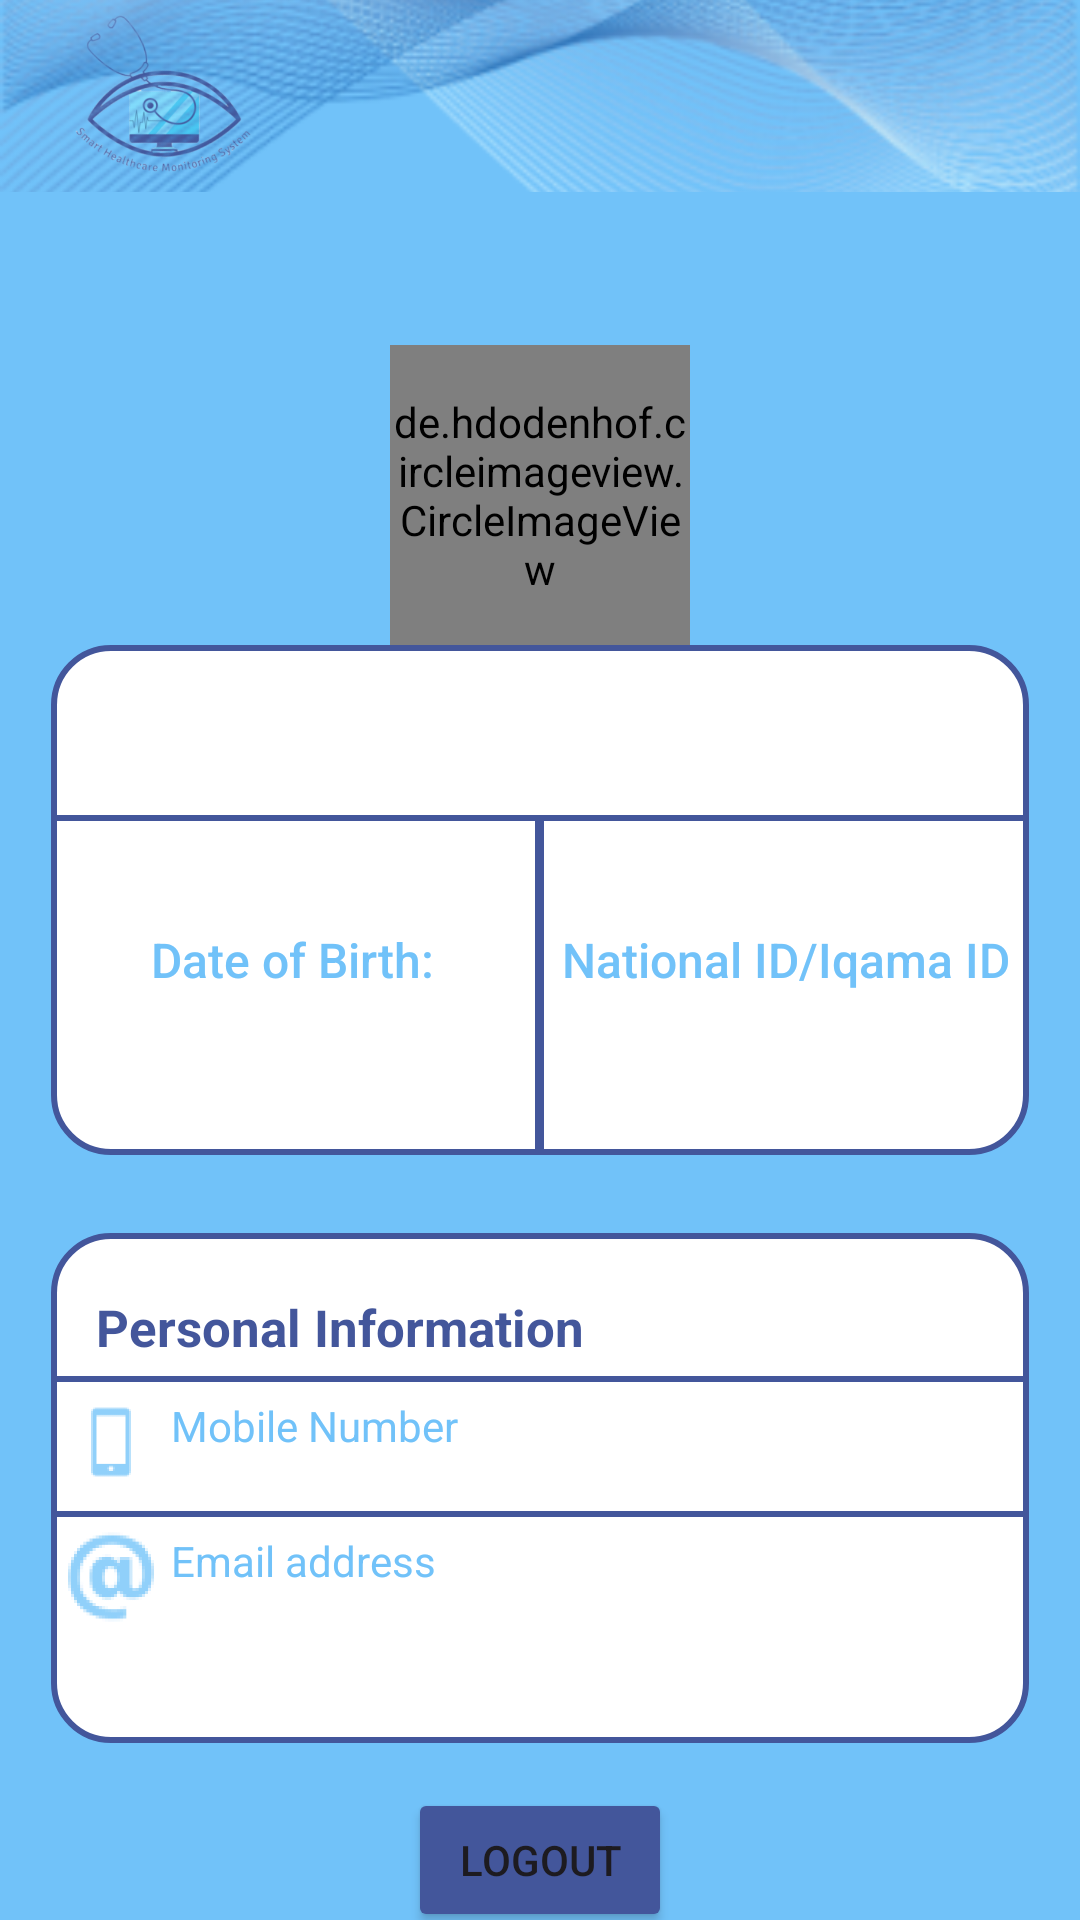

Reconstruct the res/layout file that produces this screen, plus the resources it refers to.
<!-- AndroidManifest.xml: application theme Theme.SmartHCMS -->
<!-- res/layout/profile_layout.xml -->
<?xml version="1.0" encoding="utf-8"?>
<androidx.constraintlayout.widget.ConstraintLayout xmlns:android="http://schemas.android.com/apk/res/android"
    xmlns:app="http://schemas.android.com/apk/res-auto"
    xmlns:tools="http://schemas.android.com/tools"
    android:layout_width="match_parent"
    android:layout_height="match_parent"
    android:background="@color/main"
    tools:context=".views.Profile">


    <ProgressBar
        android:visibility="gone"
        android:id="@+id/progress"
        android:layout_width="wrap_content"
        android:layout_height="wrap_content"
        android:progressTint="@color/main"
        app:layout_constraintBottom_toBottomOf="parent"
        app:layout_constraintEnd_toEndOf="parent"
        app:layout_constraintStart_toStartOf="parent"
        app:layout_constraintTop_toBottomOf="@+id/logout" />
    <include
        android:id="@+id/wave"
        layout="@layout/wave"
        app:layout_constraintEnd_toEndOf="parent"
        app:layout_constraintStart_toStartOf="parent"
        app:layout_constraintTop_toTopOf="parent" />





    <de.hdodenhof.circleimageview.CircleImageView
        android:id="@+id/imageView"
        android:layout_width="100dp"
        android:layout_height="100dp"
        android:layout_marginTop="51dp"
        app:civ_border_width="2dp"
        app:civ_border_color="#FF000000"
        android:src="@mipmap/ic_profile_foreground"
        app:layout_constraintEnd_toEndOf="@+id/linearLayout3"
        app:layout_constraintStart_toStartOf="@+id/linearLayout3"
        app:layout_constraintTop_toBottomOf="@+id/wave" />

    <LinearLayout
        android:id="@+id/linearLayout3"
        android:layout_width="match_parent"
        android:layout_height="170dp"
        android:layout_marginStart="17dp"
        android:layout_marginEnd="17dp"
        android:background="@drawable/patient_home_shape"
        android:orientation="vertical"
        android:paddingTop="15dp"
        app:layout_constraintEnd_toEndOf="parent"
        app:layout_constraintStart_toStartOf="parent"
        app:layout_constraintTop_toBottomOf="@+id/imageView">

        <TextView
            android:id="@+id/tv_username"
            android:layout_width="wrap_content"
            android:layout_height="wrap_content"
            android:layout_gravity="center"
            android:textColor="@color/main"
            android:textSize="17sp"
            android:textStyle="bold" />

        <TextView
            android:id="@+id/tv_healthId"
            android:layout_width="wrap_content"
            android:layout_height="wrap_content"
            android:layout_gravity="center"
            android:textColor="@color/texts"
            android:textSize="14sp"
            android:textStyle="bold" />

        <View
            android:layout_width="match_parent"
            android:layout_height="2dp"
            android:background="@color/second" />

        <LinearLayout
            android:layout_width="match_parent"
            android:layout_height="match_parent"
            android:orientation="horizontal">

            <LinearLayout
                android:layout_width="0dp"
                android:layout_height="match_parent"
                android:layout_weight="1"
                android:gravity="center"
                android:orientation="vertical">

                <TextView
                    android:layout_width="wrap_content"
                    android:layout_height="wrap_content"
                    android:layout_marginVertical="7dp"
                    android:fontFamily="sans-serif-medium"
                    android:text="@string/date_of_birth_"
                    android:textColor="@color/main"
                    android:textSize="16sp" />

                <TextView
                    android:id="@+id/date_ofBirth"
                    android:layout_width="wrap_content"
                    android:layout_height="wrap_content" />
            </LinearLayout>

            <View
                android:layout_width="0dp"
                android:layout_height="match_parent"
                android:layout_weight="0.02"
                android:background="@color/second" />

            <LinearLayout
                android:layout_width="0dp"
                android:layout_height="match_parent"
                android:layout_weight="1"
                android:gravity="center"
                android:orientation="vertical">

                <TextView
                    android:layout_width="wrap_content"
                    android:layout_height="wrap_content"
                    android:layout_marginVertical="7dp"
                    android:fontFamily="sans-serif-medium"
                    android:text="@string/national_id_iqama_id"
                    android:textColor="@color/main"
                    android:textSize="16sp" />

                <TextView
                    android:id="@+id/id_orIqama"
                    android:layout_width="wrap_content"
                    android:layout_height="wrap_content"
                    />
            </LinearLayout>
        </LinearLayout>

    </LinearLayout>

    <LinearLayout
        android:id="@+id/linearLayout5"
        android:layout_width="match_parent"
        android:layout_height="170dp"
        android:layout_marginStart="17dp"
        android:layout_marginTop="26dp"
        android:layout_marginEnd="17dp"
        android:background="@drawable/patient_home_shape"
        android:orientation="vertical"
        android:paddingTop="15dp"
        app:layout_constraintEnd_toEndOf="parent"
        app:layout_constraintStart_toStartOf="parent"
        app:layout_constraintTop_toBottomOf="@+id/linearLayout3">

        <TextView
            android:layout_width="wrap_content"
            android:layout_height="wrap_content"
            android:layout_gravity="start"
            android:layout_marginHorizontal="15dp"
            android:layout_marginVertical="5dp"
            android:text="@string/personal_information"
            android:textColor="@color/second"
            android:textSize="17sp"
            android:textStyle="bold" />

        <View
            android:layout_width="match_parent"
            android:layout_height="2dp"
            android:background="@color/second" />

        <androidx.constraintlayout.widget.ConstraintLayout
            android:layout_width="match_parent"
            android:layout_height="match_parent">

            <ImageView
                android:id="@+id/imageView4"
                android:layout_width="40dp"
                android:layout_height="40dp"
                android:src="@mipmap/ic_phone_foreground"
                app:layout_constraintStart_toStartOf="parent"
                app:layout_constraintTop_toTopOf="parent" />

            <TextView
                android:id="@+id/textView"
                android:layout_width="wrap_content"
                android:layout_height="wrap_content"
                android:layout_marginTop="5dp"
                android:text="@string/mobile_number"
                android:textColor="@color/main"
                app:layout_constraintStart_toEndOf="@+id/imageView4"
                app:layout_constraintTop_toTopOf="@+id/imageView4" />

            <TextView
                android:id="@+id/tv_phone"
                android:layout_width="wrap_content"
                android:layout_height="wrap_content"
                android:textColor="@color/texts"
                app:layout_constraintStart_toStartOf="@+id/textView"
                app:layout_constraintTop_toBottomOf="@id/textView" />

            <View
                android:id="@+id/view"
                android:layout_width="match_parent"
                android:layout_height="2dp"
                android:background="@color/second"
                app:layout_constraintEnd_toEndOf="parent"
                app:layout_constraintStart_toStartOf="parent"
                app:layout_constraintTop_toBottomOf="@id/tv_phone" />

            <ImageView
                android:id="@+id/imageView5"
                android:layout_width="40dp"
                android:layout_height="40dp"
                android:src="@mipmap/ic_at_foreground"
                app:layout_constraintStart_toStartOf="parent"
                app:layout_constraintTop_toBottomOf="@+id/view" />

            <TextView
                android:id="@+id/textView2"
                android:layout_width="wrap_content"
                android:layout_height="wrap_content"
                android:layout_marginTop="5dp"
                android:text="@string/email_address"
                android:textColor="@color/main"
                app:layout_constraintStart_toEndOf="@+id/imageView5"
                app:layout_constraintTop_toTopOf="@+id/imageView5" />

            <TextView
                android:id="@+id/tv_email"
                android:layout_width="wrap_content"
                android:layout_height="wrap_content"
                android:textColor="@color/texts"
                app:layout_constraintStart_toEndOf="@+id/imageView5"
                app:layout_constraintTop_toBottomOf="@id/textView2" />
        </androidx.constraintlayout.widget.ConstraintLayout>


    </LinearLayout>

    <Button
        android:backgroundTint="@color/second"
        android:id="@+id/logout"
        android:layout_width="wrap_content"
        android:layout_height="wrap_content"
        android:layout_marginTop="15dp"
        android:text="@string/logout"
        app:layout_constraintEnd_toEndOf="@+id/linearLayout5"
        app:layout_constraintStart_toStartOf="@+id/linearLayout5"
        app:layout_constraintTop_toBottomOf="@+id/linearLayout5" />
</androidx.constraintlayout.widget.ConstraintLayout>
<!-- res/layout/wave.xml (included above) -->
<?xml version="1.0" encoding="utf-8"?>
<androidx.constraintlayout.widget.ConstraintLayout
    xmlns:android="http://schemas.android.com/apk/res/android"
    xmlns:app="http://schemas.android.com/apk/res-auto"
    android:layout_width="match_parent"
    android:layout_height="wrap_content">

    <ImageView
        android:id="@+id/imageView3"
        android:layout_width="wrap_content"
        android:layout_height="0dp"
        android:importantForAccessibility="no"
        android:src="@mipmap/ic_logo_foreground"
        app:layout_constraintBottom_toBottomOf="@+id/imageView2"
        app:layout_constraintStart_toStartOf="@id/imageView2"
        app:layout_constraintTop_toTopOf="@+id/imageView2" />

    <ImageView
        android:id="@+id/imageView2"
        android:layout_width="match_parent"
        android:layout_height="?actionBarSize"
        android:importantForAccessibility="no"
        android:scaleType="centerCrop"
        android:src="@mipmap/ic_wave_foreground"
        app:layout_constraintEnd_toEndOf="parent"
        app:layout_constraintStart_toStartOf="parent"
        app:layout_constraintTop_toTopOf="parent" />
</androidx.constraintlayout.widget.ConstraintLayout>
<!-- resources referenced by this layout -->
<resources>
  <color name="main">#71C2F9</color>
  <color name="second">#43569B</color>
  <color name="texts">#6E7687</color>
  <!-- drawable patient_home_shape (drawable) -->
  <?xml version="1.0" encoding="utf-8"?>
  <shape xmlns:android="http://schemas.android.com/apk/res/android">
      <stroke android:color="@color/second"
          android:width="2dp"/>
      <solid android:color="@color/white"/>
      <corners android:radius="19dp"/>
  </shape>
  <!-- mipmap ic_at_foreground: webp bitmap (mipmap-hdpi, 4158 bytes) -->
  <!-- mipmap ic_logo_foreground: webp bitmap (mipmap-hdpi, 14206 bytes) -->
  <!-- mipmap ic_phone_foreground: webp bitmap (mipmap-hdpi, 646 bytes) -->
  <!-- mipmap ic_profile_foreground: webp bitmap (mipmap-hdpi, 2764 bytes) -->
  <!-- mipmap ic_wave_foreground: webp bitmap (mipmap-hdpi, 15436 bytes) -->
  <string name="date_of_birth_">Date of Birth:</string>
  <string name="email_address">Email address</string>
  <string name="logout">Logout</string>
  <string name="mobile_number">Mobile Number</string>
  <string name="national_id_iqama_id">National ID/Iqama ID</string>
  <string name="personal_information">Personal Information</string>
  <style name="Theme.SmartHCMS" parent="Base.Theme.SmartHCMS" />
  <color name="white">#FFFFFFFF</color>
  <style name="Base.Theme.SmartHCMS" parent="Theme.Material3.DayNight.NoActionBar">
          
          
      </style>
</resources>
